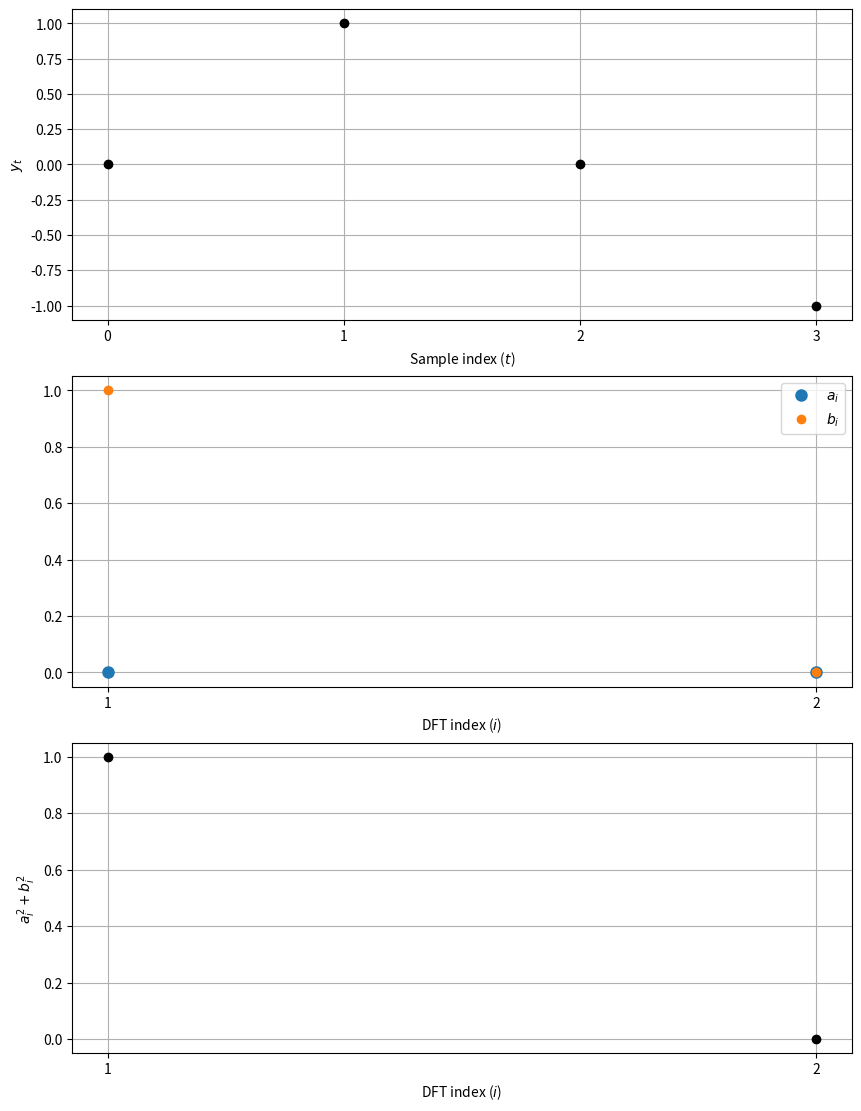
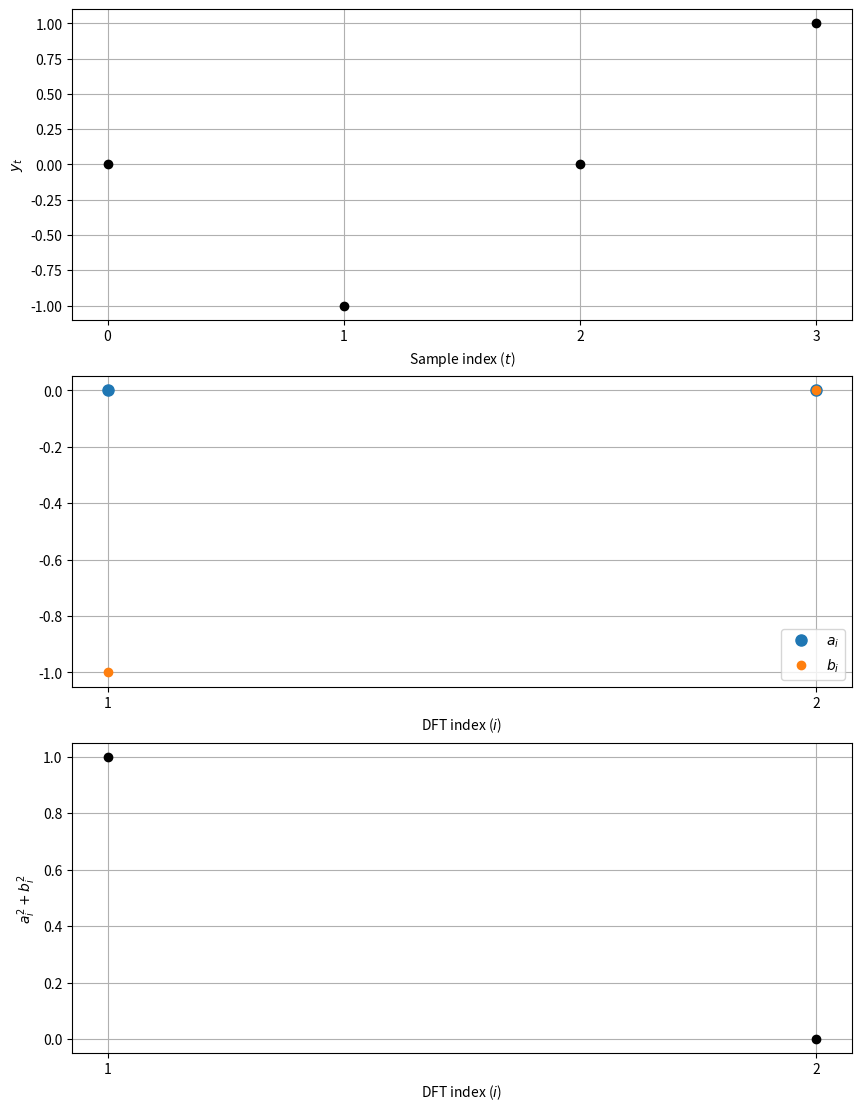
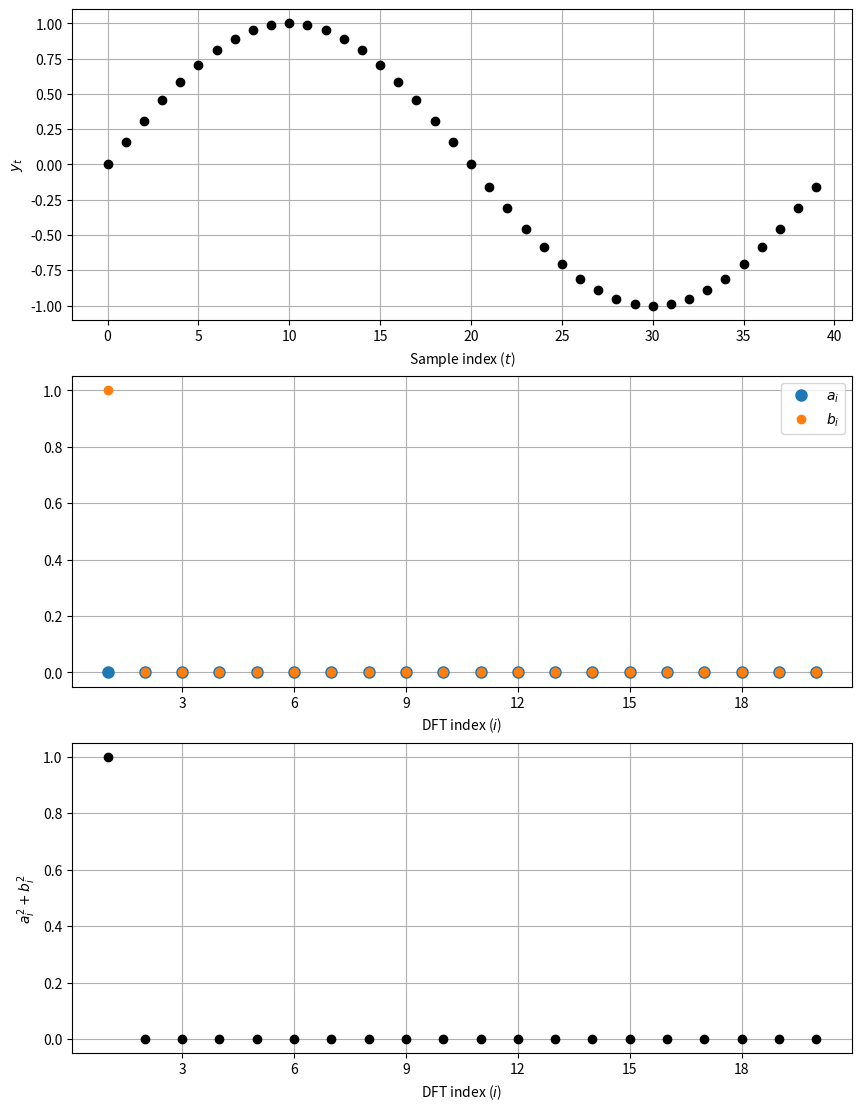
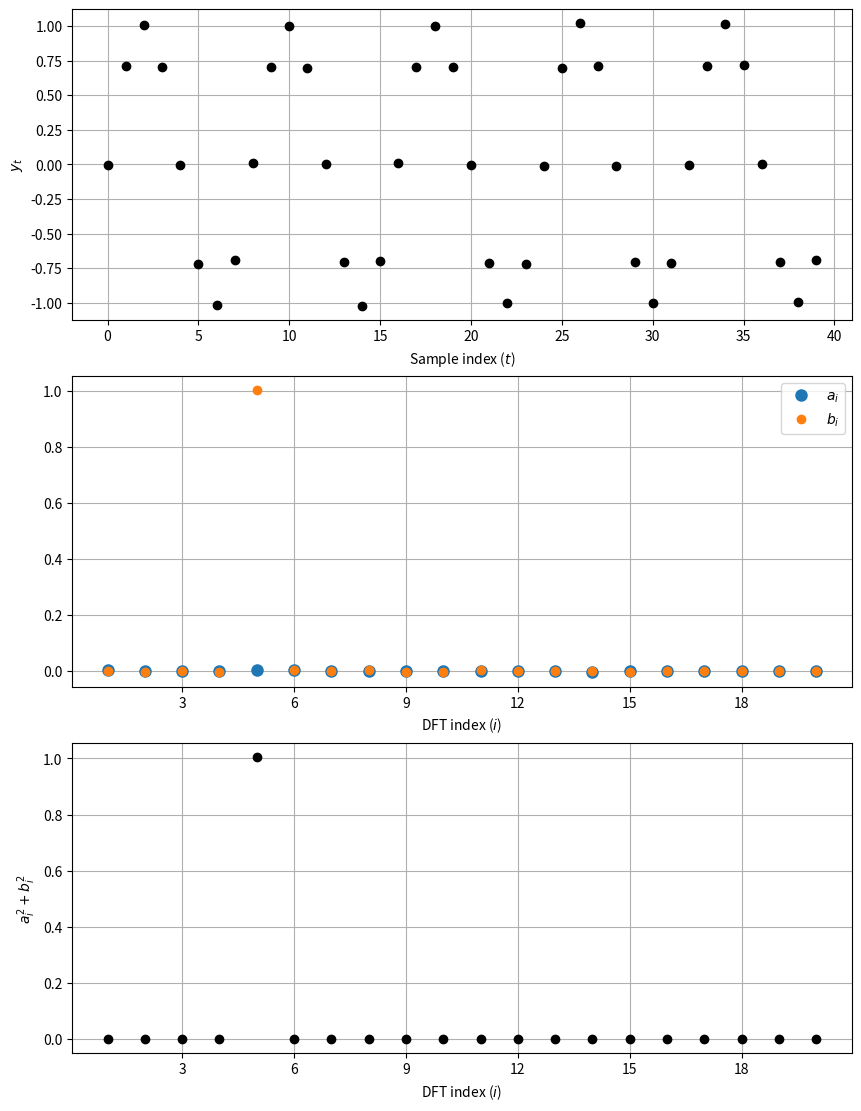

Write Python code to recreate these figures, in order.
import numpy as np

def dft(y, method='slow'):

  n = len(y)
  if n % 2 == 0:
    q = n // 2
  else:
    q = (n - 1) // 2

  i = np.arange(1, q+1)
  f = i / n
  a0 = np.mean(y)

  if method == 'slow':
    a = np.full(q, np.nan)
    b = np.full(q, np.nan)
    for k in range(q):
      a[k] = 0
      b[k] = 0
      for t in range(n):
        a[k] = a[k] + y[t] * np.cos(2 * np.pi * (k+1) * t / n)
        b[k] = b[k] + y[t] * np.sin(2 * np.pi * (k+1) * t / n)

      a[k] = 2 * a[k] / n
      b[k] = 2 * b[k] / n

  if method == 'fast':
    yfft = np.fft.fft(y)[1:q+1]
    a = (2 / n) * np.real(yfft)
    b = -(2 / n) * np.imag(yfft)

  if n % 2 == 0:
    a[-1] = a[-1] / 2

  return a0, a, b, i, f


def dft_plot(i, a, b, y):
  import matplotlib.pyplot as plt
  figure, axes = plt.subplots(3, 1, figsize=(8.5, 11), layout='constrained')
  axes[0].plot(np.arange(len(y)), y, marker='o', ls='none', color='k')
  axes[0].set(xlabel='Sample index ($t$)', ylabel='$y_t$')
  axes[0].grid(True)

  axes[1].plot(i, a, label='$a_i$', marker='o', ls='none', ms=8)
  axes[1].plot(i, b, label='$b_i$', marker='o', ls='none', ms=6)
  axes[1].set(xlabel='DFT index ($i$)')
  axes[1].legend()
  axes[1].grid(True)

  power = np.asarray(a)**2 + np.asarray(b)**2
  axes[2].plot(i, power, marker='o', ls='none', color='k')
  axes[2].set(xlabel='DFT index ($i$)', ylabel='$a_i^2 + b_i^2$')
  axes[2].grid(True)
  axes[2].sharex(axes[1])
  axes[2].grid(True)

  # Modify all x labels so fractions are never shown (x values are always integer)
  from matplotlib.ticker import MaxNLocator
  axes[0].xaxis.set_major_locator(MaxNLocator(integer=True))
  axes[1].xaxis.set_major_locator(MaxNLocator(integer=True))
  axes[2].xaxis.set_major_locator(MaxNLocator(integer=True))

  #plt.show()


def dft_print(a0, a, b, i, f):
  print(f'  {"i":>4} {"a_i":>12} {"b_i":>12} {"f_i":>12}')
  print(f'  {0:4d} {a0:12.4f} {" ":12s} {0:12.4f}')
  for idx in range(len(a)):
    print(f'  {i[idx]:4d} {a[idx]:12.4f} {b[idx]:12.4f} {f[idx]:12.4f}')


def dft_test(y):
  # Verify that the slow and fast methods of computing the DFT give the same results
  a0_s, a_s, b_s, i_s, f_s = dft(y, method='slow')
  a0_f, a_f, b_f, i_f, f_f = dft(y, method='fast')
  assert np.all(a0_s == a0_f)
  assert np.allclose(a_s, a_f, rtol=1e-10, atol=1e-12)
  assert np.allclose(b_s, b_f, rtol=1e-10, atol=1e-12)
  assert np.all(i_s == i_f)
  assert np.all(f_s == f_f)
  print("All tests passed.")


def savefig(fname):
  import matplotlib.pyplot as plt
  plt.savefig(fname, dpi=300)
  print(f"Wrote {fname}")


def fisher_g(y):
  # For later HW
  _, a, b, i, f = dft(y, method='fast')
  power = (a**2 + b**2)[f < 0.5]
  total_power = np.sum(power)
  return np.max(power) / total_power


def fisher_g_test(y):
  # For later HW
  """Return Fisher's upper-tail p-value for equally spaced Gaussian white noise."""
  from math import comb, floor

  g = fisher_g(y)
  m = (len(y) - 1) // 2
  if g <= 1 / m:
    return 1.0

  p = 0.0
  for index in range(1, floor(1 / g) + 1):
    term = (-1)**(index - 1) * comb(m, index) * (1 - index * g)**(m - 1)
    p += term
  return float(np.clip(p, 0, 1))


def part1():
  y = [0, 1, 0, -1]
  a0, a, b, i, f = dft(y, method='slow')

  print("--Part 1--")
  print(f"  y = {y}")
  print("DFT")
  dft_print(a0, a, b, i, f)

  dft_plot(i, a, b, y)
  savefig('HW6_1_1.png')

def part2():
  y = [0, -1, 0, 1]
  a0, a, b, i, f = dft(y, method='slow')

  print("--Part 2--")
  print(f"  y = {y}")
  print("DFT")
  dft_print(a0, a, b, i, f)

  dft_plot(i, a, b, y)
  savefig('HW6_1_2.png')

def part3():
  n = 40 # When n = 4, gives same result as part 1
  y = np.full(n, np.nan)
  i = 1 # The frequency index for the sine wave. i = 1 means the sine wave
        # will have a frequency of i/n cycles per sample and a period of n/i samples.
  for t in range(n):
    y[t] = np.sin(2 * np.pi * (i/n) * t )

  a0, a, b, i, f = dft(y, method='slow')

  print("--Part 3--")
  dft_plot(i, a, b, y)

  dft_print(a0, a, b, i, f)
  savefig('HW6_1_3.png')

def part4():
  """
  Modify the values in y so that the DFT has the following values:
  DFT
     i          a_i          b_i          f_i
     0       0.0000                    0.0000
     1       1.0000      -0.0000       0.2500
     2       0.0000       0.0000       0.5000
  """

  y = [0, 1, 0, -1]
  a0, a, b, i, f = dft(y, method='slow')

  print("--Part 4-")
  print(f"  y = {y}")
  print("DFT")
  dft_print(a0, a, b, i, f)

  dft_plot(i, a, b, y)
  savefig('HW6_1_4.png')

def part5():
  """
  Keep n the same, but modify the equation for y[t] so that 
  a_3 = b_3 = 1; otherwise, all a_i and b_i are 0.
  """

  n = 40
  y = np.full(n, np.nan)
  i = 1
  for t in range(n):
    y[t] = np.sin(2 * np.pi * (i/n) * t )

  a0, a, b, i, f = dft(y, method='slow')

  print("--Part 5--")
  dft_plot(i, a, b, y)

  dft_print(a0, a, b, i, f)
  savefig('HW6_1_5.png')

def part6():
  """
  Keep n the same, but modify the equation for y[t] so that 
  a_3 = b_3 = 1 and a_6 = 1; otherwise, all a_i and b_i are 0.
  """

  n = 40
  y = np.full(n, np.nan)
  i = 1 # The frequency index for the sine wave. i = 1 means the sine wave
        # will have a frequency of i/n cycles per sample and a period of n/i samples.
  for t in range(n):
    y[t] = np.sin(2 * np.pi * (i/n) * t )

  a0, a, b, i, f = dft(y, method='slow')

  print("--Part 6--")
  dft_plot(i, a, b, y)

  dft_print(a0, a, b, i, f)
  savefig('HW6_1_6.png')


def part7():
  """
  Here we want to determine from the plot of a^2 + b^2 when you can "see"
  evidence of the sine wave at DFT index i (frequency i/40). For small sigma,
  you should see a clear spike in the bottom plot (for the magnitude squared
  of the DFT coefficients).

  Increase sigma until it is your opinion that, visually, you can not see the
  spike in the bottom plot.

  Later we will compare your visual assessment with a more quantitative measure.
  """

  n = 40
  y = np.full(n, np.nan)
  i = 5 # The frequency index for the sine wave. i = 1 means the sine wave
         # will have a frequency of i/n cycles per sample and a period of n/i samples.
  sigma = 0.01 # Standard deviation of the noise
  for t in range(n):
    epsilon = np.random.normal(loc=0, scale=sigma)
    y[t] = epsilon + np.sin(2 * np.pi * (i/n) * t )

  a0, a, b, i, f = dft(y, method='slow')

  print("--Part 7--")
  dft_plot(i, a, b, y)

  dft_print(a0, a, b, i, f)
  savefig('HW6_1_7.png')

part1()
part2()
part3()
part4()
part5()
part6()
part7()
